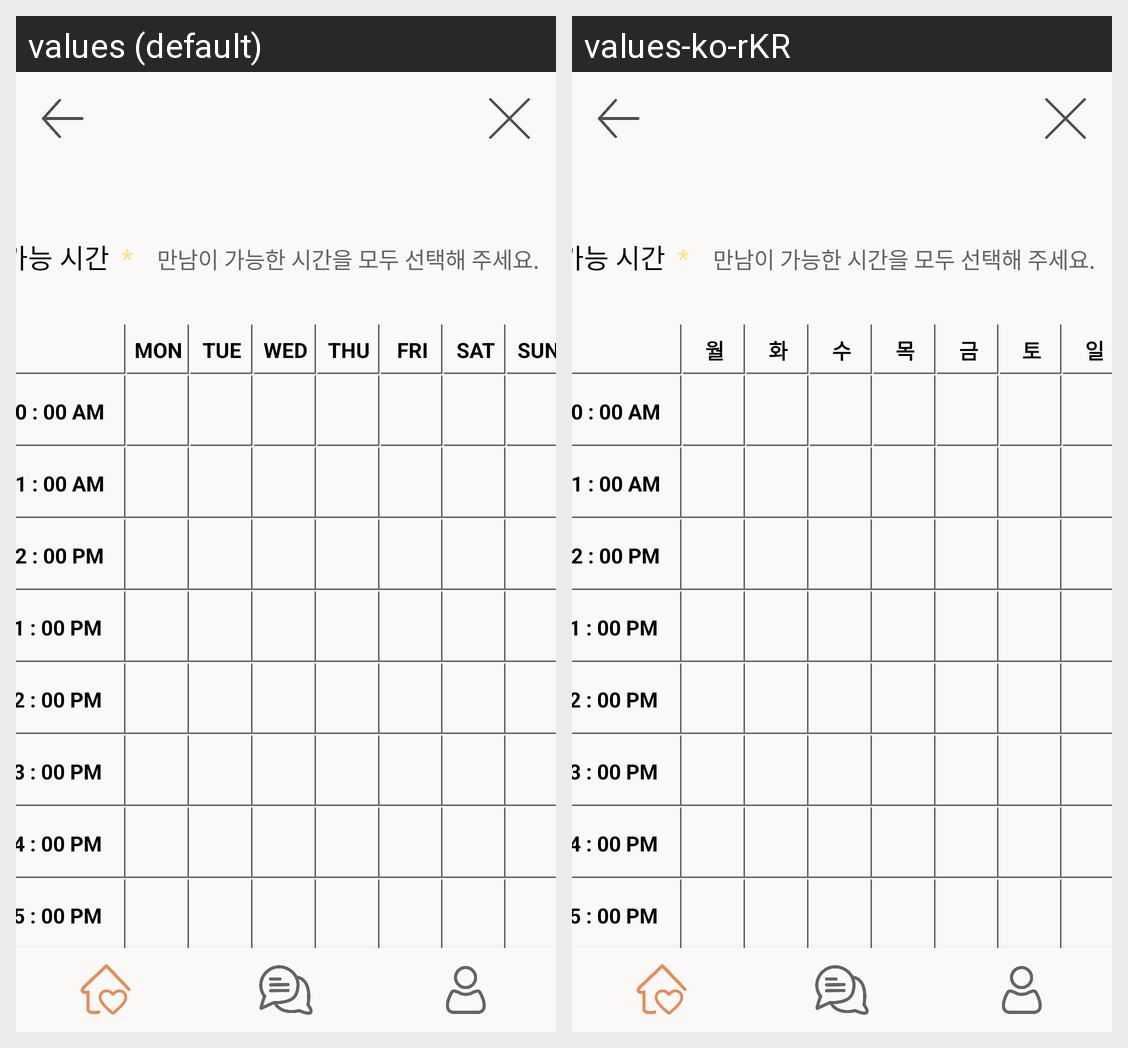

Locale-by-locale string values for the Android screen shown in this grid:
Android screen res/layout/social_layout33.xml rendered under 2 locales, left to right: values (default), values-ko-rKR. Device: Nexus 5 (rendered at 1080×1920; each locale shown at half size, 540×960, under a caption strip naming it); theme Theme.DontLate.
Strings drawn on this screen, with the default value and each locale's value (text and hints the layout hard-codes, and strings that could not be matched under every locale, appear in the picture but are not listed):

monday
  values: MON
  values-ko-rKR: 월

tuesday
  values: TUE
  values-ko-rKR: 화

wednesday
  values: WED
  values-ko-rKR: 수

thursday
  values: THU
  values-ko-rKR: 목

friday
  values: FRI
  values-ko-rKR: 금

saturday
  values: SAT
  values-ko-rKR: 토

sunday
  values: SUN
  values-ko-rKR: 일
